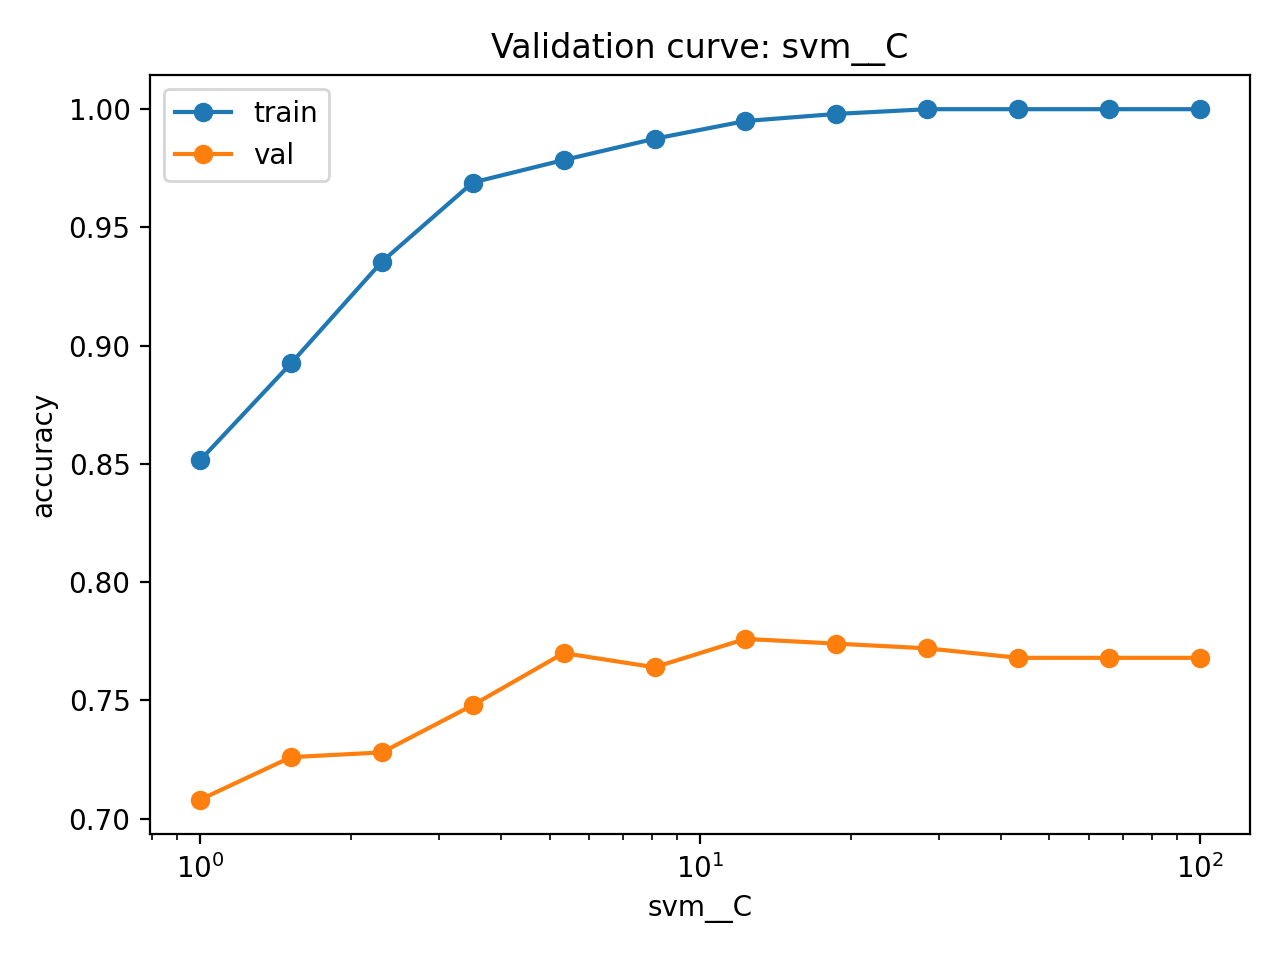

The table this chart was drawn from, first rows:
param_value, train_mean, train_std, val_mean, val_std
1.0, 0.8515, 0.00995, 0.708, 0.05154
1.52, 0.8925, 0.01245, 0.726, 0.052
2.31, 0.9355, 0.007649, 0.728, 0.06306
3.511, 0.969, 0.006819, 0.748, 0.05492
5.337, 0.9785, 0.003391, 0.77, 0.0253
8.111, 0.9875, 0.004472, 0.764, 0.02871
12.33, 0.995, 0.001581, 0.776, 0.02577
18.74, 0.998, 0.001871, 0.774, 0.02498
28.48, 1.0, 0.0, 0.772, 0.02482
43.29, 1.0, 0.0, 0.768, 0.02786
65.79, 1.0, 0.0, 0.768, 0.03059
100.0, 1.0, 0.0, 0.768, 0.03059
